Run: headless pygame with SDL's dummy video driver; simulated clock (each Clock.tick advances the game by its frame time, no real sleeping); random seed 0; keys injected as events and as key.get_pressed() state; mouse plan: one left click at the window centre at the start of phase 2, then a move to the lower-right quarter at the start of phase 3.
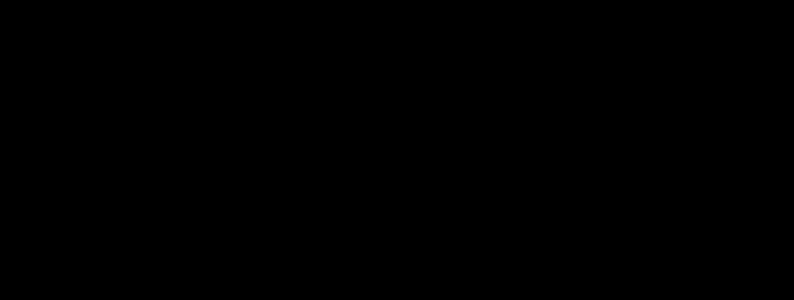
Frame 1 of 4 · flips 1–60 · no input
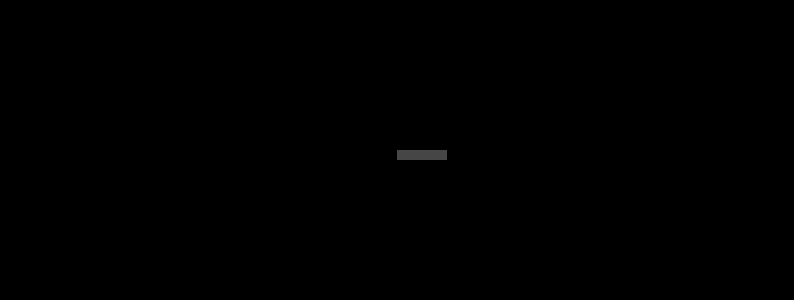
Frame 2 of 4 · flips 61–180 · clicked the window centre · tapped SPACE, RETURN · held RIGHT (→), D
Frame 3 of 4 · flips 181–300 · moved the mouse to the lower-right quarter · held DOWN (↓), S · screen unchanged from frame 2, image omitted
Frame 4 of 4 · flips 301–420 · held LEFT (←), A, UP (↑), W · screen unchanged from frame 3, image omitted

The pygame program that drew these frames:

import pygame
import random
clock = pygame.time.Clock()

pygame.init()
height = 300
width = 794
win = pygame.display.set_mode((width, height))
pygame.display.set_caption("Крес")

all_sprites = pygame.sprite.Group()
mountain = pygame.sprite.Group()
pt = pygame.sprite.Group()


class Mountain(pygame.sprite.Sprite):
    image = pygame.Surface([50, 10])

    def __init__(self,pos):
        super().__init__(mountain)
        self.image.fill((70,70,70))
        self.rect = pygame.Rect(pos[0],pos[1],50,10)
        self.add(mountain)

class Landing(pygame.sprite.Sprite):
    image = pygame.Surface([20, 20])

    def __init__(self, pos):
        super().__init__(pt)
        self.image.fill((0,0,255))
        self.rect = pygame.Rect(pos[0],pos[1],20,20)
        self.add(pt)

    def update(self):
        if not pygame.sprite.spritecollideany(self, mountain):
            self.rect = self.rect.move(0, 2)
        keys = pygame.key.get_pressed()
        if keys[pygame.K_a]:
            self.rect = self.rect.move(-10, 0)
        if keys[pygame.K_d]:
            self.rect = self.rect.move(10, 0)


run = True
while run:
    for eve in pygame.event.get():
        if eve.type == pygame.QUIT:
            run = False
    if pygame.mouse.get_pressed()[0]:
        Mountain(pygame.mouse.get_pos())
    if pygame.mouse.get_pressed()[2]:
        pt.empty()
        Landing(pygame.mouse.get_pos())
    win.fill((0, 0, 0))
    pt.update()
    mountain.draw(win)
    pt.draw(win)
    clock.tick(10)
    pygame.display.flip()

pygame.quit()
